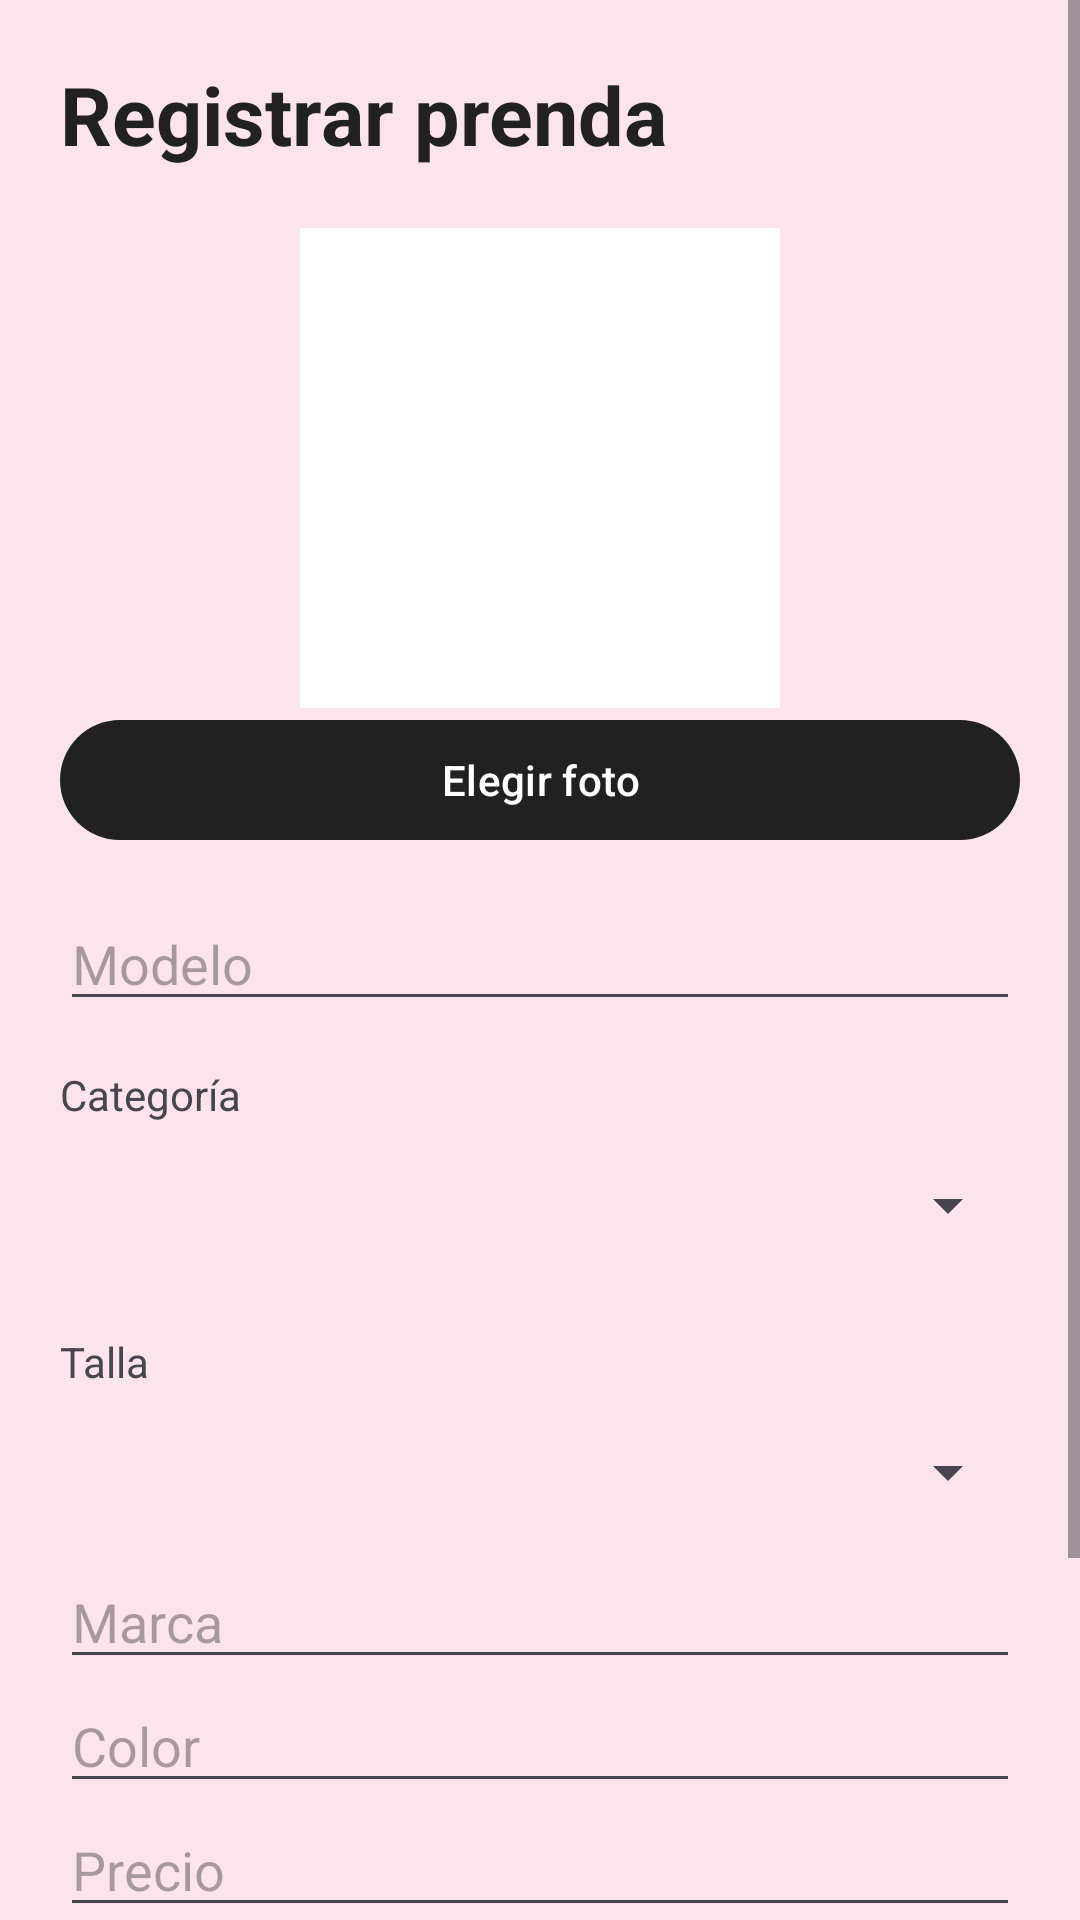

Write the Android layout XML for this screen, with the resource values it uses.
<!-- AndroidManifest.xml: application theme Theme.ModaAp -->
<!-- res/layout/activity_registrar_ropa.xml -->
<?xml version="1.0" encoding="utf-8"?>
<ScrollView
    xmlns:android="http://schemas.android.com/apk/res/android"
    xmlns:app="http://schemas.android.com/apk/res-auto"
    android:layout_width="match_parent"
    android:layout_height="match_parent"
    android:background="@color/rosa_claro">

    <LinearLayout
        android:layout_width="match_parent"
        android:layout_height="wrap_content"
        android:orientation="vertical"
        android:padding="20dp">


        <TextView
            android:layout_width="wrap_content"
            android:layout_height="wrap_content"
            android:text="Registrar prenda"
            android:textSize="27sp"
            android:textStyle="bold"
            android:textColor="@color/negro"/>


        <ImageView
            android:id="@+id/imgFoto"
            android:layout_width="160dp"
            android:layout_height="160dp"
            android:layout_gravity="center"
            android:layout_marginTop="20dp"
            android:background="@color/blanco"
            android:contentDescription="Foto de la prenda"
            android:scaleType="centerCrop"/>


        <com.google.android.material.button.MaterialButton
            android:id="@+id/btnElegirFoto"
            android:layout_width="match_parent"
            android:layout_height="wrap_content"
            android:text="Elegir foto"
            app:backgroundTint="@color/negro"/>


        <EditText
            android:id="@+id/etModelo"
            android:layout_width="match_parent"
            android:layout_height="wrap_content"
            android:layout_marginTop="15dp"
            android:hint="Modelo"/>


        <TextView
            android:layout_width="wrap_content"
            android:layout_height="wrap_content"
            android:layout_marginTop="15dp"
            android:text="Categoría"/>

        <Spinner
            android:id="@+id/spCategoria"
            android:layout_width="match_parent"
            android:layout_height="55dp"/>


        <TextView
            android:layout_width="wrap_content"
            android:layout_height="wrap_content"
            android:layout_marginTop="15dp"
            android:text="Talla"/>

        <Spinner
            android:id="@+id/spTalla"
            android:layout_width="match_parent"
            android:layout_height="55dp"/>


        <EditText
            android:id="@+id/etMarca"
            android:layout_width="match_parent"
            android:layout_height="wrap_content"
            android:hint="Marca"/>


        <EditText
            android:id="@+id/etColor"
            android:layout_width="match_parent"
            android:layout_height="wrap_content"
            android:hint="Color"/>


        <EditText
            android:id="@+id/etPrecio"
            android:layout_width="match_parent"
            android:layout_height="wrap_content"
            android:hint="Precio"
            android:inputType="numberDecimal"/>


        <EditText
            android:id="@+id/etCantidad"
            android:layout_width="match_parent"
            android:layout_height="wrap_content"
            android:hint="Cantidad"
            android:inputType="number"/>


        <com.google.android.material.button.MaterialButton
            android:id="@+id/btnGuardar"
            android:layout_width="match_parent"
            android:layout_height="55dp"
            android:layout_marginTop="30dp"
            android:text="Guardar prenda"
            android:textColor="@color/blanco"
            app:backgroundTint="@color/rosa_principal"/>
        <com.google.android.material.button.MaterialButton
            android:id="@+id/btnEliminar"
            android:layout_width="match_parent"
            android:layout_height="55dp"
            android:layout_marginTop="10dp"
            android:text="Eliminar"
            android:textColor="@color/blanco"
            android:visibility="gone"
            app:backgroundTint="@color/negro"/>
    </LinearLayout>

</ScrollView>
<!-- resources referenced by this layout -->
<resources>
  <color name="blanco">#FFFFFF</color>
  <color name="negro">#212121</color>
  <color name="rosa_claro">#FCE4EC</color>
  <color name="rosa_principal">#C2185B</color>
  <style name="Theme.ModaAp" parent="Base.Theme.ModaAp" />
  <style name="Base.Theme.ModaAp" parent="Theme.Material3.DayNight.NoActionBar">
          <item name="colorPrimary">@color/rosa_principal</item>
  
          <item name="colorSecondary">@color/rosa_oscuro</item>
  
          <item name="android:statusBarColor">@color/rosa_oscuro</item>
  
      </style>
  <color name="rosa_oscuro">#880E4F</color>
</resources>
